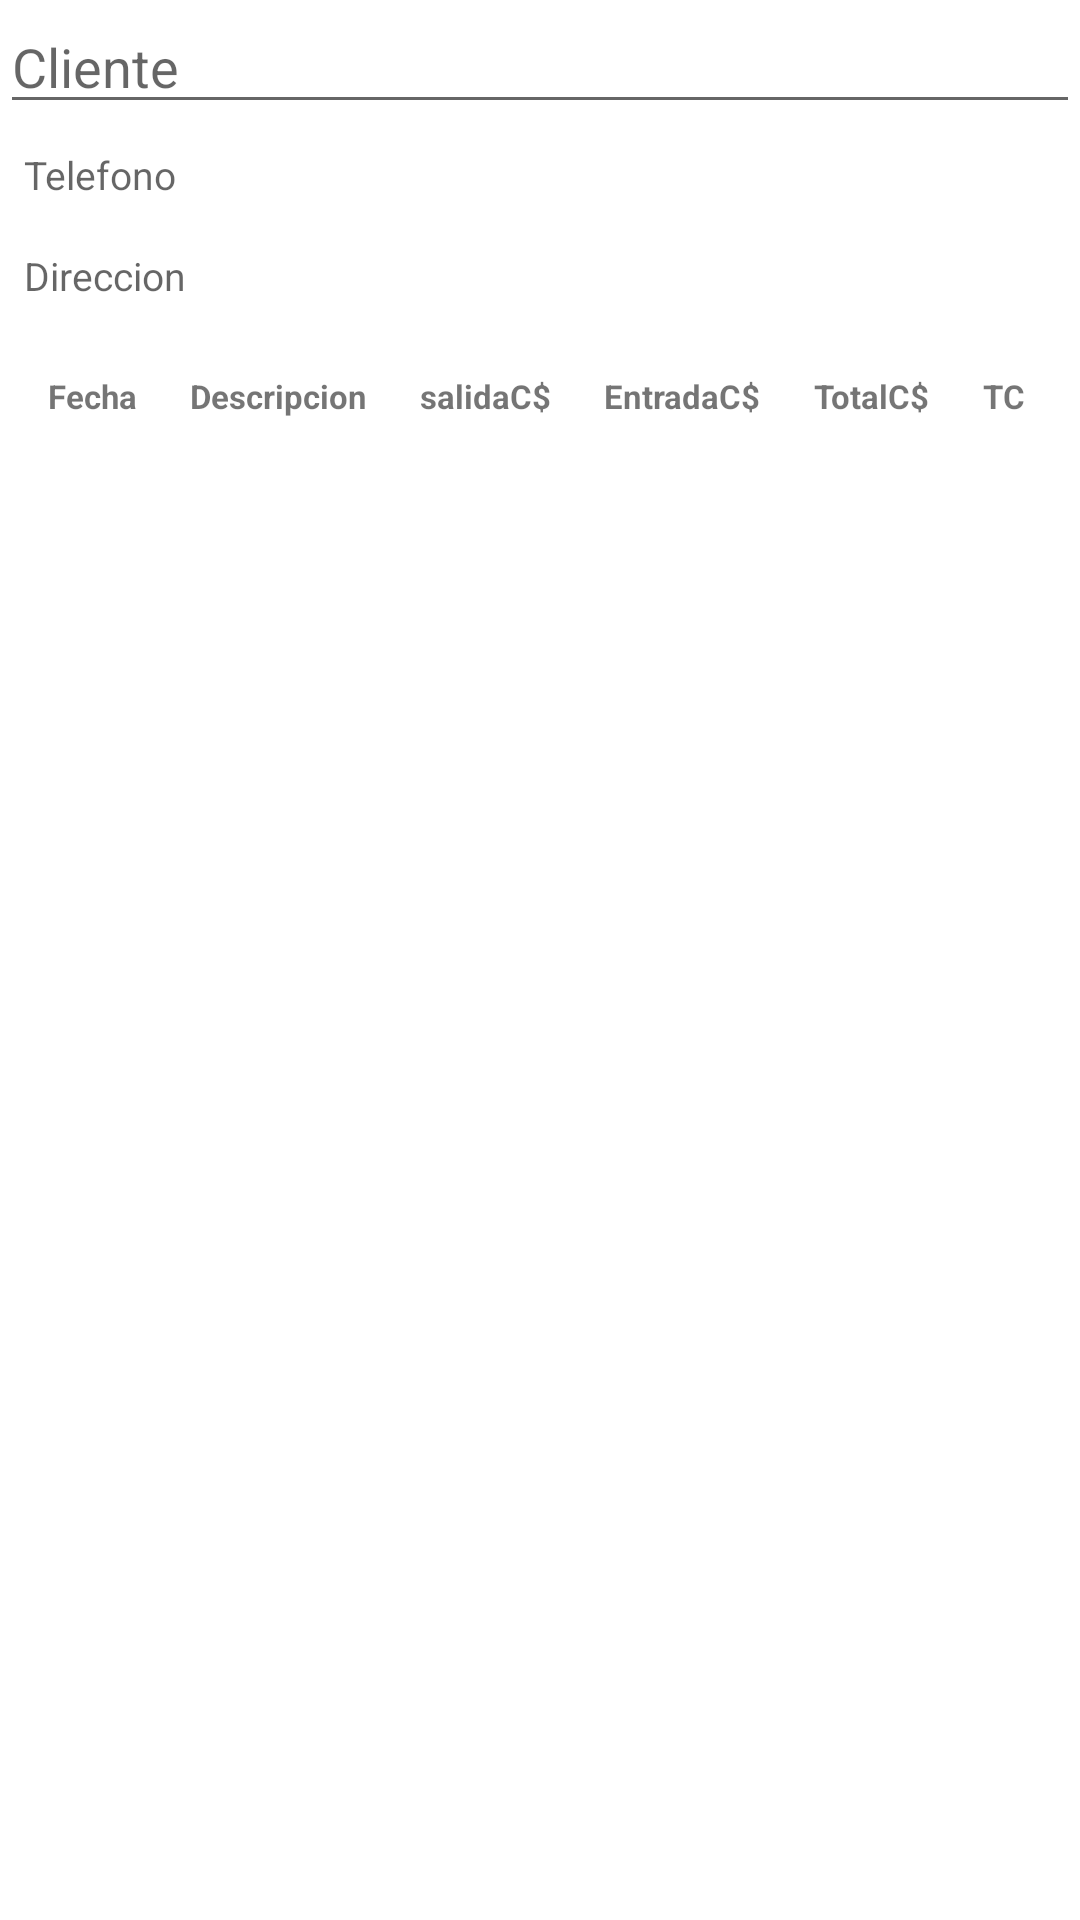

Write the Android layout XML for this screen, with the resource values it uses.
<!-- AndroidManifest.xml: application theme Theme.MyApplication -->
<!-- res/layout/activity_maincuentas.xml -->
<?xml version="1.0" encoding="utf-8"?>
<LinearLayout xmlns:android="http://schemas.android.com/apk/res/android"
    xmlns:app="http://schemas.android.com/apk/res-auto"
    xmlns:tools="http://schemas.android.com/tools"
    android:layout_width="match_parent"
    android:layout_height="match_parent"
    tools:context=".Maincuentas"
    android:orientation="vertical">


    <TextView
        android:layout_width="match_parent"
        android:layout_height="wrap_content"
        android:text="@string/cliente"
        android:id="@+id/tvC_Idcliente"
        android:visibility="gone"/>
    <TextView
        android:layout_width="match_parent"
        android:layout_height="wrap_content"
        android:text="@string/cliente"
        android:id="@+id/tvC_cliente"
        android:visibility="gone"/>
<AutoCompleteTextView
    android:layout_width="match_parent"
    android:layout_height="wrap_content"
    android:hint="@string/cliente"
    android:id="@+id/buscadorClienteCuentas"/>

    <LinearLayout
        android:layout_width="match_parent"
        android:layout_height="wrap_content"
        android:orientation="horizontal"
        android:layout_gravity="center"/>
    <LinearLayout
        android:layout_width="match_parent"
        android:layout_height="wrap_content"
        android:orientation="vertical">

        <TextView
            android:id="@+id/edittelefono"
            android:layout_width="match_parent"
            android:layout_height="wrap_content"
            android:layout_margin="8dp"
            android:layout_weight="1"
            android:enabled="true"
            android:hint="Telefono"
            android:textSize="13sp" />

        <TextView
            android:id="@+id/editdireccion"
            android:layout_width="match_parent"
            android:layout_height="wrap_content"
            android:layout_margin="8dp"
            android:layout_weight="1"
            android:enabled="true"
            android:hint="Direccion"
            android:textSize="13sp" />
    </LinearLayout>
    <TableLayout
        android:layout_width="match_parent"
        android:layout_height="match_parent"
        android:stretchColumns="1,2,3,4,5,6"
        android:layout_margin="8dp"
        android:id="@+id/tablacuentas">

        <TableRow>
            <TextView
                android:textSize="11sp"
                android:textStyle="bold"
                android:layout_column="1"
                android:text="Fecha"
                android:padding="8dp"
                />

            <TextView
                android:textSize="11sp"
                android:textStyle="bold"
                android:layout_column="1"
                android:text="Descripcion"
                android:padding="8dp"
                />

            <TextView
                android:textSize="11sp"
                android:textStyle="bold"
                android:layout_column="1"
                android:text="salidaC$"
                android:padding="8dp"
                />

            <TextView
                android:textSize="11sp"
                android:textStyle="bold"
                android:layout_column="1"
                android:text="EntradaC$"
                android:padding="8dp"
                />

            <TextView
                android:textSize="11sp"
                android:textStyle="bold"
                android:layout_column="1"
                android:text="TotalC$"
                android:padding="8dp"
                />

            <TextView
                android:textSize="11sp"
                android:textStyle="bold"
                android:layout_column="1"
                android:text="TC"
                android:padding="8dp"
                />

        </TableRow>
        <androidx.recyclerview.widget.RecyclerView
            android:layout_width="match_parent"
            android:layout_height="wrap_content"
            android:id="@+id/RecyclerCuentas"
            app:layoutManager="androidx.recyclerview.widget.LinearLayoutManager"/>
    </TableLayout>

</LinearLayout>
<!-- resources referenced by this layout -->
<resources>
  <string name="cliente">Cliente</string>
  <style name="Theme.MyApplication" parent="Theme.MaterialComponents.DayNight.DarkActionBar">
          
          <item name="colorPrimary">@color/primary</item>
          <item name="colorPrimaryVariant">@color/accent</item>
          <item name="colorOnPrimary">@color/white</item>
          
          <item name="colorSecondary">@color/accent</item>
          <item name="colorSecondaryVariant">@color/teal_700</item>
          <item name="colorOnSecondary">@color/black</item>
          
          <item name="android:statusBarColor" tools:targetApi="l">?attr/colorPrimaryVariant</item>
          
      </style>
  <color name="primary">#EC2E20</color>
  <color name="accent">#009688</color>
  <color name="white">#FFFFFFFF</color>
  <color name="teal_700">#FF018786</color>
  <color name="black">#FF000000</color>
</resources>
